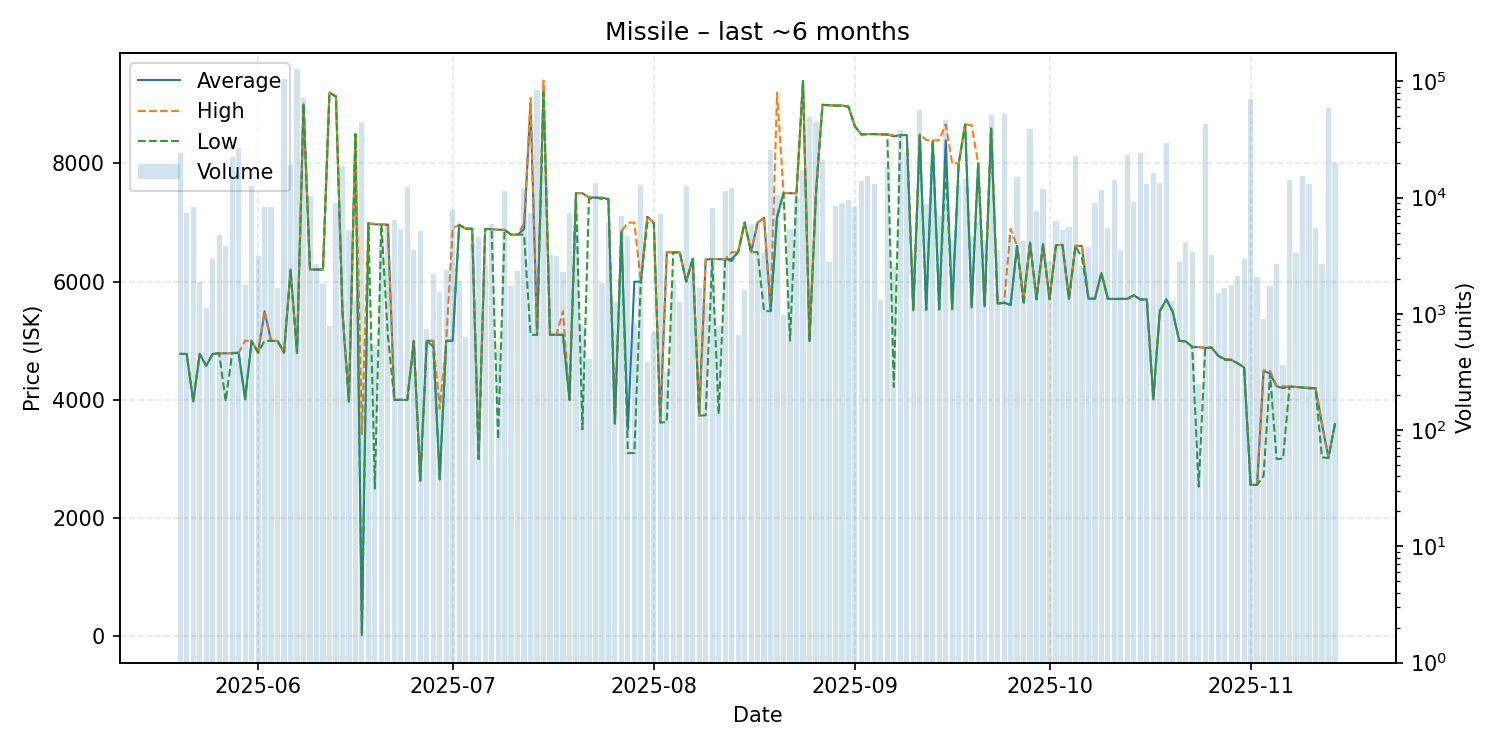

Source data for this figure (header and first rows):
date, average, highest, lowest, order_count, volume
2025-05-20, 4779, 4779, 4779, 27, 24228
2025-05-21, 4777, 4777, 4776, 38, 7375
2025-05-22, 3974, 3974, 3974, 19, 8290
2025-05-23, 4779, 4779, 4779, 25, 1890
2025-05-24, 4575, 4575, 4575, 25, 1117
2025-05-25, 4779, 4779, 4779, 23, 2938
2025-05-26, 4788, 4788, 4788, 37, 4746
2025-05-27, 4788, 4789, 3974, 30, 3803
2025-05-28, 4794, 4794, 4794, 39, 22230
2025-05-29, 4796, 4796, 4796, 30, 26727
2025-05-30, 4011, 5000, 4010, 29, 1775
2025-05-31, 5000, 5000, 5000, 49, 12694
2025-06-01, 4800, 4800, 4800, 29, 3176
2025-06-02, 5497, 5498, 5000, 30, 8229
2025-06-03, 4999, 4999, 4999, 24, 8291
2025-06-04, 4998, 4998, 4998, 20, 1658
2025-06-05, 4800, 4800, 4800, 28, 104815
2025-06-06, 6201, 6201, 6201, 24, 19059
2025-06-07, 4797, 4797, 4797, 38, 128411
2025-06-08, 9000, 9000, 9000, 38, 72102
2025-06-09, 6205, 6205, 6205, 34, 10250
2025-06-10, 6205, 6205, 6205, 23, 2666
2025-06-11, 6205, 6205, 6205, 10, 1823
2025-06-12, 9197, 9198, 9192, 27, 783
2025-06-13, 9135, 9140, 9133, 33, 8980
2025-06-14, 5500, 5500, 5500, 22, 18855
2025-06-15, 3974, 3974, 3974, 28, 5230
2025-06-16, 8498, 8498, 8498, 12, 1280
2025-06-17, 26.14, 3421, 26.0, 19, 44515
2025-06-18, 6987, 6987, 6986, 15, 650
2025-06-19, 6970, 6977, 2502, 9, 536
2025-06-20, 6967, 6967, 6965, 22, 4370
2025-06-21, 6964, 6965, 5100, 43, 6096
2025-06-22, 4000, 4000, 4000, 36, 6478
2025-06-23, 4000, 4000, 4000, 22, 5413
2025-06-24, 4000, 4000, 4000, 24, 12389
2025-06-25, 4994, 4999, 4993, 28, 3539
2025-06-26, 2635, 2635, 2635, 27, 5139
2025-06-27, 5000, 5000, 5000, 18, 743
2025-06-28, 4999, 4999, 4900, 23, 2219
2025-06-29, 2657, 3850, 2656, 17, 1527
2025-06-30, 5000, 5000, 5000, 28, 2368
2025-07-01, 5001, 6900, 5000, 21, 7872
2025-07-02, 6963, 6963, 6963, 22, 1919
2025-07-03, 6896, 6896, 6896, 15, 627
2025-07-04, 6895, 6895, 6895, 19, 4100
2025-07-05, 3002, 3002, 3002, 27, 4567
2025-07-06, 6891, 6892, 6891, 27, 2618
2025-07-07, 6888, 6888, 6888, 27, 5988
2025-07-08, 6878, 6880, 3333, 12, 503
2025-07-09, 6876, 6877, 6875, 26, 11493
2025-07-10, 6795, 6796, 6795, 20, 1749
2025-07-11, 6796, 6796, 6796, 15, 2316
2025-07-12, 6888, 6986, 6796, 30, 12171
2025-07-13, 9000, 9102, 5100, 39, 7438
2025-07-14, 5100, 5100, 5100, 45, 84456
2025-07-15, 9300, 9399, 9200, 18, 16073
2025-07-16, 5101, 5101, 5101, 19, 3231
2025-07-17, 5102, 5102, 5102, 22, 3163
2025-07-18, 5101, 5500, 5100, 30, 2288
... 119 more rows
